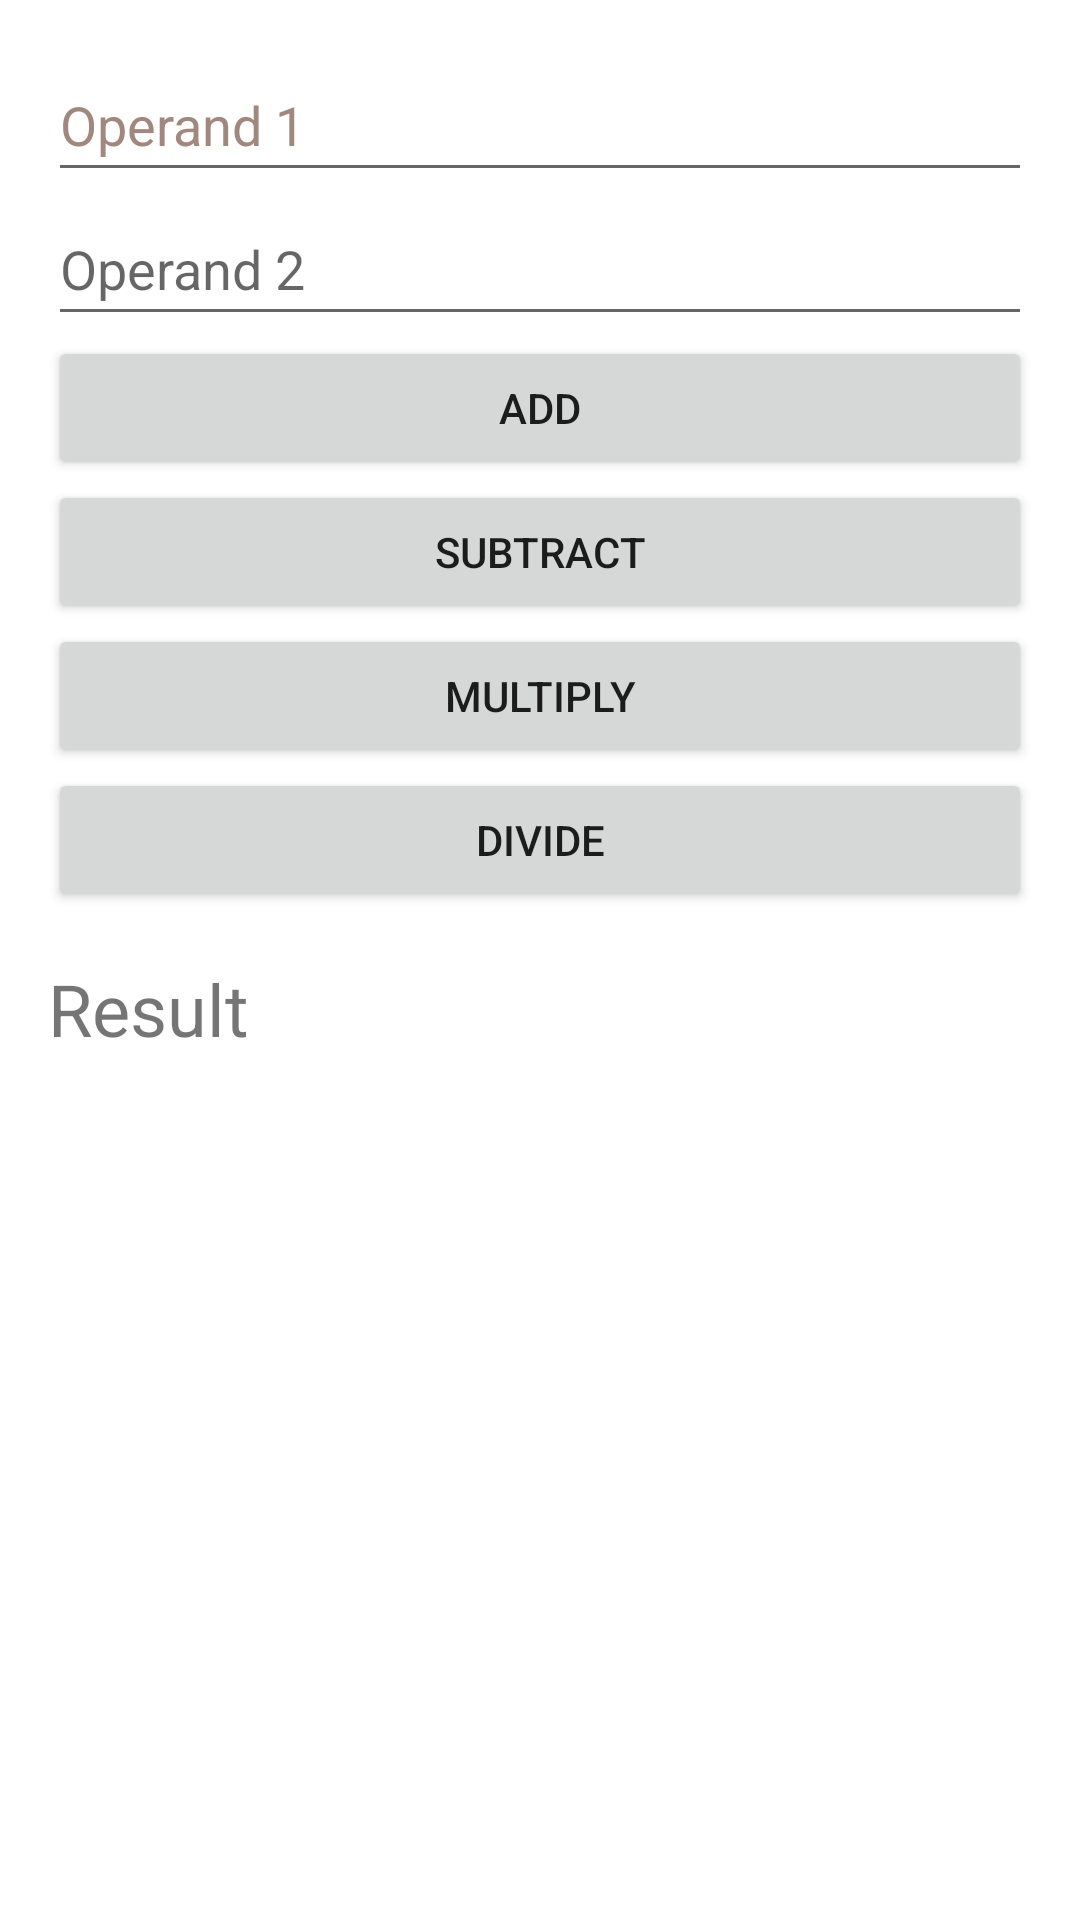

Produce the Android XML layout that renders to this screen, including the resource entries it uses.
<!-- AndroidManifest.xml: application theme Theme.Alcarde_MultiCalc -->
<!-- res/layout/activity_calculator.xml -->
<?xml version="1.0" encoding="utf-8"?>

<LinearLayout
    xmlns:android="http://schemas.android.com/apk/res/android"
    xmlns:tools="http://schemas.android.com/tools"
    android:layout_width="match_parent"
    android:layout_height="match_parent"
    android:orientation="vertical"
    android:padding="16dp"
    tools:context=".CalculatorActivity">

    <EditText
        android:id="@+id/editTextOperand1"
        android:layout_width="match_parent"
        android:layout_height="wrap_content"
        android:autofillHints=""
        android:hint="Operand 1"
        android:inputType="numberDecimal"
        android:minHeight="48dp"
        android:textColorHint="#A1887F"
        tools:ignore="HardcodedText,TextContrastCheck,VisualLintTextFieldSize" />

    <EditText
        android:id="@+id/editTextOperand2"
        android:layout_width="match_parent"
        android:layout_height="wrap_content"
        android:hint="Operand 2"
        android:inputType="numberDecimal"
        android:minHeight="48dp"
        android:autofillHints=""
        tools:ignore="HardcodedText,VisualLintTextFieldSize" />

    <Button
        android:id="@+id/buttonAdd"
        android:layout_width="match_parent"
        android:layout_height="wrap_content"
        android:text="Add"
        tools:ignore="HardcodedText,VisualLintButtonSize" />

    <Button
        android:id="@+id/buttonSubtract"
        android:layout_width="match_parent"
        android:layout_height="wrap_content"
        android:text="Subtract"
        tools:ignore="HardcodedText,VisualLintButtonSize" />

    <Button
        android:id="@+id/buttonMultiply"
        android:layout_width="match_parent"
        android:layout_height="wrap_content"
        android:text="Multiply"
        tools:ignore="HardcodedText,VisualLintButtonSize" />

    <Button
        android:id="@+id/buttonDivide"
        android:layout_width="match_parent"
        android:layout_height="wrap_content"
        android:text="Divide"
        tools:ignore="HardcodedText,VisualLintButtonSize" />

    <TextView
        android:id="@+id/textViewResult"
        android:layout_width="match_parent"
        android:layout_height="wrap_content"
        android:text="Result"
        android:textSize="24sp"
        android:layout_marginTop="16dp"
        tools:ignore="HardcodedText" />

</LinearLayout>
<!-- resources referenced by this layout -->
<resources>
  <style name="Theme.Alcarde_MultiCalc" parent="Theme.MaterialComponents.DayNight.DarkActionBar">
          
          <item name="colorPrimary">@color/purple_500</item>
          <item name="colorPrimaryVariant">@color/purple_700</item>
          <item name="colorOnPrimary">@color/white</item>
          
          <item name="colorSecondary">@color/teal_200</item>
          <item name="colorSecondaryVariant">@color/teal_700</item>
          <item name="colorOnSecondary">@color/black</item>
          
          <item name="android:statusBarColor" tools:targetApi="21">?attr/colorPrimaryVariant</item>
          
      </style>
  <!-- not gathered from this repository: default colours our renderer supplied (Android Studio template values) -->
  <color name="purple_500">#FF6200EE</color>
  <color name="purple_700">#FF3700B3</color>
  <color name="teal_200">#FF03DAC5</color>
  <color name="teal_700">#FF018786</color>
  <color name="black">#FF000000</color>
  <color name="white">#FFFFFFFF</color>
</resources>
